pico-8 play session: hold ← + tap ❎, after a click and taps of 🅾, ❎, 🅾+❎, 🅾 in the second before t = 0

[t = 2 s] hold ← ~2s, tap ❎ ~4×
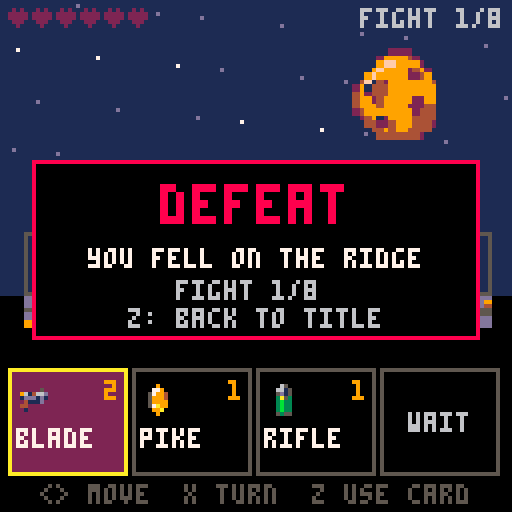
[t = 4 s] hold ← ~4s, tap ❎ ~7×
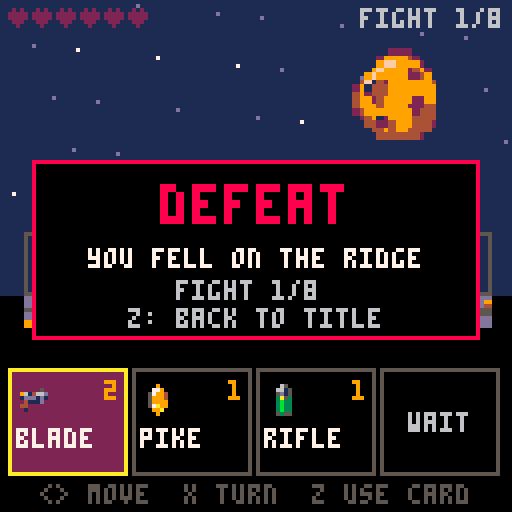
[t = 6 s] hold ← ~6s, tap ❎ ~10×
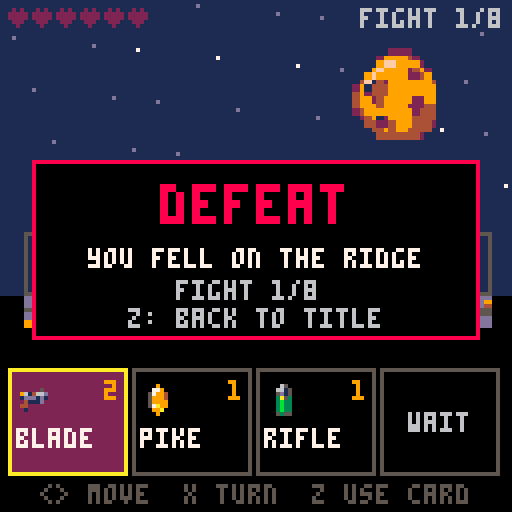
[t = 8 s] hold ← ~8s, tap ❎ ~14×
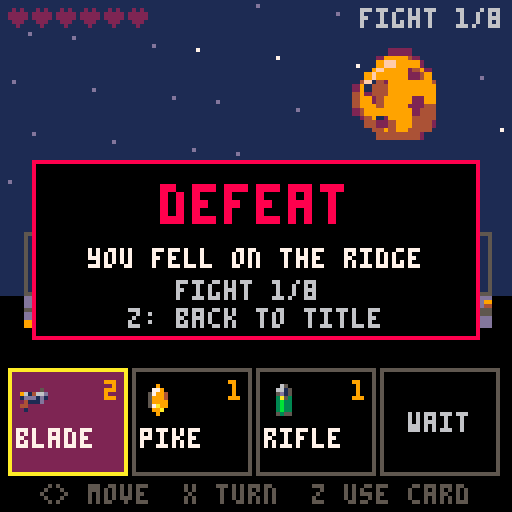

pico-8 cartridge
version 42
__lua__
-- pico galaxies: shared by every cart (voidstorm.p8 + the planet carts)
-- all sprites generated with krea 2 pixel art

-- sprite sheet slots: name,x,y,size (packed into one string to save tokens)
sp={}
for e in all(split(
 "ship,0,0,16|dra,16,0,16|drb,32,0,16|saa,48,0,16|sab,64,0,16|mine,80,0,16|div,96,0,16|ast,1"..
 "12,0,16|ex1,0,16,16|ex2,16,16,16|ex3,32,16,16|pow,48,16,8|shd,56,16,8|bmb,48,24,8|boss,64,"..
 "16,32|pla,96,16,32|p_lush,0,48,16|p_rock,16,48,16|p_ice,32,48,16|p_hive,48,48,16|freighter"..
 ",64,48,16|dome,80,48,8|i_food,88,48,8|i_ore,80,56,8|i_coin,88,56,8|i_colonist,96,48,8|flag"..
 "ship,0,64,32|t_grass,32,64,8|t_rock,40,64,8|t_crystal,48,64,8|t_water,56,64,8|nest,64,64,8"..
 "|b_farm,72,64,8|b_mine,80,64,8|b_harv,88,64,8|b_hab,96,64,8|b_turret,104,64,8|crawl_a,112,"..
 "64,8|crawl_b,120,64,8|b_hq,32,72,16|i_guns,48,72,8|i_cells,56,72,8","|")) do
 local a=split(e)
 sp[a[1]]={a[2],a[3],a[4]}
end

-- draw a sheet sprite centred,
-- with scale / squash / flips
function dspr(n,x,y,s,fx,fy,sq)
 local d=sp[n] s=s or 1
 local w,h=d[3]*s*(sq or 1),d[3]*s
 sspr(d[1],d[2],d[3],d[3],x-w/2,y-h/2,w,h,fx,fy)
end

function whiteout()
 for c=1,15 do pal(c,7) end
end

-- ===== vfx =====
function part(x,y,vx,vy,l,cols,r,k)
 add(parts,{x=x,y=y,vx=vx,vy=vy,l=l,ml=l,c=cols,r=r or 0,k=k or 0})
end

function sparks(x,y,n,cols,sp_)
 for i=1,n do
  local a,s=rnd(),rnd(sp_ or 3)+.5
  part(x,y,cos(a)*s,sin(a)*s,8+rnd(12),cols or {7,10,9,8},0,1)
 end
end

function ring(x,y,r,vr,c,l)
 add(rings,{x=x,y=y,r=r,vr=vr,c=c,l=l})
end

function explode(x,y,sz)
 add(fx,{x=x,y=y,t=0,s=sz})
 sparks(x,y,6+sz*6,nil,1.5+sz)
 for i=1,2+sz*2 do
  part(x+rnd(8)-4,y+rnd(8)-4,rnd(1)-.5,rnd(1)-.7,20+rnd(20),{5,5,2,1},2+rnd(sz*2),2)
 end
 ring(x,y,2,1.5+sz*.5,sz>1 and 10 or 7,10+sz*3)
 shake=max(shake,sz*2.5)
 sfx(sz>1 and 2 or 1)
end

function pop(x,y,txt,c)
 add(pops,{x=x,y=y,s=txt,l=40,c=c or 7})
end

function updvfx()
 for i=#parts,1,-1 do
  local o=parts[i]
  o.x+=o.vx o.y+=o.vy
  o.vx*=.92 o.vy*=.92
  if o.k==2 then o.y-=.15 o.r+=.05 end
  o.l-=1
  if o.l<=0 then deli(parts,i) end
 end
 for i=#rings,1,-1 do
  local o=rings[i]
  o.r+=o.vr o.vr*=.93 o.l-=1
  if o.l<=0 then deli(rings,i) end
 end
 for i=#fx,1,-1 do
  local o=fx[i] o.t+=1
  if o.t>24 then deli(fx,i) end
 end
 for i=#pops,1,-1 do
  local o=pops[i] o.y-=.4 o.l-=1
  if o.l<=0 then deli(pops,i) end
 end
end

function drawvfx()
 for o in all(rings) do
  circ(o.x,o.y,o.r,o.l<4 and 5 or o.c)
 end
 for o in all(fx) do
  local fr=o.t<5 and "ex1" or o.t<13 and "ex2" or "ex3"
  local s=(o.s>2 and 2.5 or o.s>1 and 1.5 or 1)*(.6+o.t/40)
  dspr(fr,o.x,o.y,s,o.t%8<4)
 end
 for o in all(parts) do
  local c=o.c[flr((1-o.l/o.ml)*#o.c)+1] or o.c[#o.c]
  if o.k==1 then
   line(o.x,o.y,o.x-o.vx,o.y-o.vy,c)
  elseif o.r>=1 then
   circfill(o.x,o.y,o.r*(o.l/o.ml)+.5,c)
  else pset(o.x,o.y,c) end
 end
 for o in all(pops) do
  local w=#o.s*2
  print(o.s,o.x-w+1,o.y+1,1)
  print(o.s,o.x-w,o.y,o.l%4<2 and o.c or 7)
 end
end

function oprint(s,x,y,c,o)
 for dx=-1,1 do for dy=-1,1 do
  print(s,x+dx,y+dy,o or 0)
 end end
 print(s,x,y,c)
end


-- lane_duel_1 (demake)
-- planet ridgeback: one lane,
-- telegraphed enemy intents.
-- see design.md

-- cards: name,icon,damage,cooldown
cdef={}
for s in all(split("blade,i_guns,2,0|pike,pow,1,1|rifle,i_cells,1,2|dash,ship,1,2|shield,shd,0,3|charge,bmb,3,4","|")) do
 add(cdef,split(s))
end
-- enemies: name,sprite,scale,hp,windup,range,damage,move
edef={}
for s in all(split("crawler,crawl_a,1,2,1,1,1,1|spitter,mine,.55,2,2,3,1,1|diver,div,.55,2,1,1,1,2|brute,ast,.75,5,2,2,3,1|mothership,boss,.6,14,3,8,3,0","|")) do
 add(edef,split(s))
end
fights=split("1,1|1,2|1,1,3|4,1|2,2,3|4,2,1|4,4,3|5","|")

function cx(i) return 12+i*13 end
function msg(s,c) mtx,mt,mc=s,90,c or 7 end

function _init()
 t,shake,flash=0,0,0
 parts,rings,fx,pops,fxl={},{},{},{},{}
 st="intro" music(0)
end

function newgame()
 p={x=4,f=1,hp=6,mhp=6,sh=0}
 deck={}
 for k=1,3 do add(deck,{k=k,d=cdef[k][3],cd=0}) end
 fn,si=0,1
 nextfight()
end

function nextfight()
 fn+=1 en={} p.x,p.f,p.sh=4,1,0
 for c in all(deck) do c.cd=0 end
 local l=split(fights[fn])
 for i,k in ipairs(l) do
  local x=i%2==1 and 8-(i-1)\2 or (i-1)\2
  local d=edef[k]
  add(en,{k=k,x=x,f=x<4 and 1 or -1,hp=d[4],fl=0})
 end
 st="fight"
 msg(fn==8 and "the mothership!" or "fight "..fn.."/8",fn==8 and 8 or 10)
 sfx(fn==8 and 9 or 8)
end

function at(x)
 for e in all(en) do if (e.x==x) return e end
end
function free(x) return x>=0 and x<=8 and not at(x) and p.x!=x end

-- ===== update =====
function _update60()
 t+=1
 shake=max(0,shake-.4) flash=max(0,flash-1)
 if (mt and mt>0) mt-=1
 updvfx()
 for l in all(fxl) do l.t-=1 if (l.t<=0) del(fxl,l) end
 for e in all(en or {}) do if (e.fl>0) e.fl-=1 end
 if st=="fight" then updfight()
 elseif st=="reward" then updreward()
 elseif st=="slot" then updslot()
 elseif btnp(4) then
  if st=="intro" then newgame() else load("voidstorm.p8") end
 end
end

function updfight()
 if (btnp(2)) si=(si-2)%(#deck+1)+1
 if (btnp(3)) si=si%(#deck+1)+1
 local acted
 for b=0,1 do
  if btnp(b) then
   local d=b==0 and -1 or 1
   p.f=d
   if (free(p.x+d)) p.x+=d part(cx(p.x)-d*4,70,-d*.5,0,8,{6,5},0,1)
   acted=true
  end
 end
 if (btnp(5)) p.f=-p.f acted=true
 if btnp(4) then
  if si>#deck then acted=true msg("wait",6)
  else
   local c=deck[si]
   if c.cd>0 then msg("cooling down: "..c.cd,8) sfx(4)
   elseif usecard(c) then c.cd=cdef[c.k][4]+1 acted=true end
  end
 end
 if acted then
  enemyturn()
  for c in all(deck) do c.cd=max(0,c.cd-1) end
  if #en==0 then
   if fn==8 then st,t="win",0 flash=10 sfx(8)
   else st=pickoffers() oi=1 end
  end
 end
end

-- ===== player cards =====
function dmg(x,d)
 local e=at(x)
 if (not e) return
 -- backstab: enemy faces away from the player
 local back=e.f==sgn(e.x-p.x)
 if (back) d*=2 pop(cx(x),52,"backstab!",10)
 e.hp-=d e.fl=6
 pop(cx(x),58,""..d,back and 10 or 7)
 sparks(cx(x),66,6,{7,8,9}) shake=2 sfx(1)
 if e.hp<=0 then
  explode(cx(x),66,e.k==5 and 3 or 1) del(en,e)
 end
end

function slash(x1,x2,c) add(fxl,{x1,x2,c or 7,t=8}) end

function usecard(c)
 local k,d,f,x=c.k,c.d,p.f,p.x
 if k==1 then slash(x,x+f) dmg(x+f,d)
 elseif k==2 then slash(x,x+2*f,12) dmg(x+f,d) dmg(x+2*f,d)
 elseif k==3 then
  local tx=x+f
  while tx>=0 and tx<=8 and not at(tx) do tx+=f end
  if (tx<0 or tx>8) msg("no target",8) return false
  slash(x,tx,10) dmg(tx,d) sfx(0)
 elseif k==4 then
  if not at(x+f) or not free(x+2*f) then msg("need an enemy then a free cell",8) return false end
  for i=1,10 do part(cx(x)+f*i*2.6,66+rnd(4)-2,0,0,12,{12,7,1},0,1) end
  dmg(x+f,d) p.x=x+2*f
 elseif k==5 then p.sh=1 ring(cx(x),66,3,1,12,14) sfx(3)
 else
  ring(cx(x),66,4,2,9,12) slash(x-1,x+1,9) dmg(x-1,d) dmg(x+1,d)
 end
 return true
end

-- ===== enemy turn =====
function cells(e)
 local d=edef[e.k]
 local c={}
 for i=1,d[6] do
  local x=e.x+e.f*i
  if (x>=0 and x<=8) add(c,x)
 end
 return c
end

function enemyturn()
 for e in all(en) do
  local d=edef[e.k]
  if e.it then
   e.it-=1
   if e.it<=0 then
    e.it=nil
    for x in all(cells(e)) do
     slash(e.x,x,8)
     if x==p.x then
      if p.sh>0 then p.sh=0 msg("blocked!",12) ring(cx(p.x),66,2,2,12,10)
      else
       p.hp-=d[7] shake=5 flash=3 sfx(4)
       pop(cx(p.x),56,"-"..d[7],8) sparks(cx(p.x),66,10,{8,2})
       if (p.hp<=0) st,why,t="over","you fell on the ridge",0 music(-1)
      end
     end
    end
   end
  else
   e.f=sgn(p.x-e.x)
   local dist=abs(p.x-e.x)
   if e.k==5 and rnd()<.35 then
    local sx=e.x<4 and 8 or 0
    if (free(sx)) add(en,{k=1,x=sx,f=-sgn(sx-4),hp=2,fl=0}) msg("it spawns a crawler!",8)
   elseif dist<=d[6] then
    e.it=d[5]
   else
    for i=1,d[8] do
     if (free(e.x+e.f) and abs(p.x-e.x)>d[6]) e.x+=e.f
    end
   end
  end
 end
end

-- ===== rewards =====
function pickoffers()
 local c={{"heal 3 hp",0},{"+2 max hp",-1}}
 for i,s in ipairs(deck) do add(c,{"+1 dmg: "..cdef[s.k][1],-1-i}) end
 for k=4,6 do
  local own=false
  for s in all(deck) do if (s.k==k) own=true end
  if (not own) add(c,{"new card: "..cdef[k][1],k})
 end
 offers={}
 for i=1,3 do local o=rnd(c) del(c,o) add(offers,o) end
 return "reward"
end

function updreward()
 if (btnp(2)) oi=(oi-2)%3+1
 if (btnp(3)) oi=oi%3+1
 if btnp(4) then
  local v=offers[oi][2]
  sfx(3)
  if v==0 then p.hp=min(p.mhp,p.hp+3)
  elseif v==-1 then p.mhp+=2 p.hp+=2
  elseif v<-1 then deck[-1-v].d+=1
  else newk,st,si=v,"slot",1 return end
  nextfight()
 end
end

function updslot()
 if (btnp(2)) si=(si-2)%3+1
 if (btnp(3)) si=si%3+1
 if btnp(4) then
  deck[si]={k=newk,d=cdef[newk][3],cd=0} si=1
  nextfight()
 end
end

-- ===== draw =====
function _draw()
 cls(1)
 camera(rnd(shake)-shake/2,rnd(shake)-shake/2)
 for i=1,30 do pset((i*41+t\8)%128,(i*29)%50,i%4==0 and 7 or 13) end
 dspr("p_rock",100,24,1.5)
 if st=="intro" then drawintro()
 else drawlane() end
 drawvfx()
 camera()
 if st=="reward" or st=="slot" then drawreward() end
 if (st=="over" or st=="win") drawend()
 if mt and mt>0 then
  local w=#mtx*2
  rectfill(62-w,13,65+w,20,0)
  print(mtx,64-w,14,mt%20<15 and mc or 7)
 end
 if flash>0 then fillp(0b0101101001011010.1) rectfill(0,0,127,127,8) fillp() end
end

function drawlane()
 -- ridge
 rectfill(0,74,127,127,0)
 for i=0,8 do
  local x=cx(i)
  sspr(40,64,8,8,x-6,74,13,8)
  rect(x-6,58,x+6,73,5)
 end
 -- telegraphs
 for e in all(en) do
  if e.it then
   for x in all(cells(e)) do
    rect(cx(x)-6,58,cx(x)+6,73,t%16<8 and 8 or 2)
   end
  end
 end
 for e in all(en) do
  local d=edef[e.k]
  if (e.fl>0) whiteout()
  dspr(d[2],cx(e.x),66,d[3],e.f<0)
  pal()
  for i=1,e.hp do pset(cx(e.x)-6+i*2 -(e.hp>6 and 6 or 0),78,8) end
  if e.it then
   circfill(cx(e.x),52,4,8) print(e.it,cx(e.x)-1,50,7)
  elseif e.k!=5 then print(e.f>0 and ">" or "<",cx(e.x)-1,51,5) end
 end
 -- player
 local px=cx(p.x)
 dspr("i_colonist",px,66,1.3,p.f<0)
 print(p.f>0 and ">" or "<",px-1,51,11)
 if (p.sh>0) circ(px,66,7,12)
 for l in all(fxl) do
  local y=66+(l[3]==8 and -3 or 0)
  line(cx(l[1]),y,cx(l[2]),y,t%2==0 and l[3] or 7)
 end
 -- hud
 for i=1,p.mhp do
  print("\^:0a1f1f0e04000000",2+(i-1)*6,2,i<=p.hp and 8 or 2)
 end
 print("fight "..fn.."/8",90,2,6)
 -- cards
 for i=1,#deck+1 do
  local x,y=2+(i-1)*31,92
  local c=deck[i]
  rectfill(x,y,x+29,y+26,i==si and 2 or 0)
  rect(x,y,x+29,y+26,i==si and 10 or 5)
  if c then
   local d=cdef[c.k]
   dspr(d[2],x+7,y+8)
   print(d[1],x+2,y+15,c.cd>0 and 5 or 7)
   if (c.d>0) print(c.d,x+24,y+3,9)
   if (c.cd>0) print(c.cd,x+24,y+20,8)
  else
   print("wait",x+7,y+11,6)
  end
 end
 print("<> move  x turn  z use card",10,121,5)
end

function drawreward()
 rectfill(10,24,117,92,0) rect(10,24,117,92,10)
 if st=="slot" then
  print("replace which card?",26,30,10)
  for i=1,3 do
   local y=34+i*12
   if (i==si) rectfill(12,y-2,115,y+6,1)
   print(cdef[deck[i].k][1].." -> "..cdef[newk][1],20,y,i==si and 10 or 7)
  end
  return
 end
 print("victory! choose a reward",18,30,10)
 for i,o in ipairs(offers) do
  local y=34+i*14
  if (i==oi) rectfill(12,y-3,115,y+7,1)
  print(o[1],20,y,i==oi and 10 or 7)
 end
end

function drawintro()
 dspr("p_rock",64,34,3)
 print("\^w\^tridgeback",28,62,9)
 oprint("one ridge. one lane. read their",2,78,7)
 oprint("intent, strike first, survive",6,86,7)
 oprint("8 fights.",46,94,9)
 if (t%40<28) oprint("z: begin",48,108,11)
end

function drawend()
 rectfill(8,40,119,84,0) rect(8,40,119,84,st=="win" and 10 or 8)
 local s=st=="win" and "victory!" or "defeat"
 print("\^w\^t"..s,64-#s*4,46,st=="win" and 10 or 8)
 local w=why or "the mothership is dead"
 oprint(w,64-#w*2,62,7)
 oprint("fight "..fn.."/8",44,70,6)
 if (t>60 and t%40<28) oprint("z: back to title",32,77,6)
end
__gfx__
000000011000000000000000000000000000d200000d000000000000000000000000000000000000000000041000000000000002400000000000000011100000
00000001c100000000000200002000000000011000110000000000000000000000000000000000000000000e4000000000000009400000000000001d6d500000
00000017c100000000000020001000000000001002100000000000dddd0000000000000dd10000000002004421002000000000291000000000001666ddd50000
0000001771000000666000011100006c00000011110000000000066666d00000000000666d10000000241422412e400000000049410000000001d66ddd510000
0000001111000000666c0052220006660000012d2210000000006676666d00000000067666d10000000424444442100000220249441010000001d56555511000
00000011110000006666c0b22b306666000001222231000000006666666d50000000d67666dd100000022ee44442000002994494441441000001555551151000
000011111101100000666d1222166660000001111110000000036666666d1000000066666ddd100000044e422144100000299499441441000001555511115500
00011111111110000006dd1111dd66000000ddd212dd00000036166666dd331000433555555334500e244497a9241100000124994411100000065555111d5500
01017d177d1710010006c122221c6000000166d22d66d00033a3333333333a3304f4f3333334322324444297a942121000110499444010000056d55551555500
01157d177d1711010066111111016600001666d11d666d003333aa33333a33313343e233433433350014429aa9421100006021194141d00001dd555555555100
11cc7d17dd17111100022112210110000d6666d111d666d00333393a933333300333333333333330001244299922100000402119114140000555115555511100
1ccc7d177d1711d1000011122210100016666d12211d666d00133333333331100005333333331100000244424422100004940419442094000555115551111100
1111711cc11711110000010111010000d666212d2211d66d00001131113110000000111111113000002412222224100004f904994219f9000015d55511111100
0101111dd11110010000110010110000d66d011222102d6d00030003330033000033001001105300002111111111100004990299420499000005555111111000
00015111111510000000010000010000ddd00011211002dd00000000000000000000000000000000000000221000000000940049420094000000111115510000
00001100000100000000000000000000000000011000000000000000000000000000000000000000000000021000000000000004100040000000011111100000
0000000900000000000002222000000000000005550000000009000000ddd0000000000000000000000000000000000000000000000000000000000000000000
00000009000000000000244442000000000000d6dd500000007790000d111c000000000000000000000000000000000000000000000000000000000000000000
0000000990000900000244944422000000000dd6ddd5000005799400717111d00000000000000000000000000000000000000000000000000000000001444000
0000009a94000000000249994444200000005dddddd5000005999400c11111d00000000000000000000000000000000000000000000000000000000149449400
000909aaa99090000002499994492000000555dddd55550005999900c11111d00000004410000000000000044100000000000000000000000000012999999940
00004aaaaa990000012449999944220000d6d55ddd5ddd00057a9900d1111cd0000004e41000000000000004e410000000000000000000000000244421499940
00049aa77aaa900004444999994444000dd6dddddddddd500099a0000dddcdd00000044100000000000000001410000000000000000001111112421111149940
0049aaa777fa9400249999fff99994400ddddddd5dddd5500009000000dddd00000001220000000000000001411000000000000000012ddd2221111111129940
009aa7777777a900249999fff99994200dddd5dd5dddd52000006600000000000000001220001111111000142100000000000000001eeeedd2d2211111149400
009a77777777a90024499ffffff99420055d5555555d5220000441000000000000000001220144e442210142000000000000000001eeeeedddd2211111299400
009aa777777fa90002499ffff994442000552211125522000444410000000000000000001214ee444422122100000000000000001eeeeedddd2dd221119f4100
0099a777777a9400024999ffff9442000001222110222000444442000000000000000000014e4444444421000000000000000001eeeeedddd2ddd22114f92000
00099a7777a990000449999ff9942000000000012200000047776240000000000000000124e4444444444111000000000000000deeeedddd2ddddd2219940000
00009aa7faa94000004444999994200000000001220000004477424000000000000001114444411111144221100000000000001eeeeddd2ddddd2d224f410000
0009099aaa940000000224444442000000000012200000002444240000000000000124414444112222114222111000000000001eeeddd2ddddd2ed24f9200000
0900009999000000000000222220000000000010000000000222400000000000001442244441127ee2211222221100000000001dddd22dddd2ded24f94000000
000000000000000000000000000000000000000000000000000000000000000000144444444112eeee211222222220000000001ddd2ddddd2ded24f941000000
000000000000000000000000000000000000000000000000000000000000000000011111124112eeee211210000000000000001dddddddddded24f9411000000
000000000000000000000000000000000000000000000000000000000000000000000000124411eee2112210000000000000011ddddddddeedd4f94111000000
00000000000000000000000000000000000000000000000000000000000000000000000001244112211221000000000000001212dddddded224f941110000000
00000000000000000000000000000000000000000000000000000000000000000000000100124411112210000000000000012211ddd22ed224f9411110000000
000000000000000000000000000000000000000000000000000000000000000000000015100022222221001110000000000241112d2dd2249994112110000000
0000000000000000000000000000000000000000000000000000000000000000000001650000000000000015510000000014211112dd22499941121100000000
000000000000000000000000000000000000000000000000000000000000000000001ddd500001111110000ddd50000000491111112249994211111000000000
000000000000000000000000000000000000000000000000000000000000000000005d11510000111100001d1151000001941111112499941122110000000000
00000000000000000000000000000000000000000000000000000000000000000000551111000000000000151111000004942111249994211111100000000000
00000000000000000000000000000000000000000000000000000000000000000000051110000000000000051110000004999424999441111110000000000000
00000000000000000000000000000000000000000000000000000000000000000000005500000000000000005500000004999999994200000000000000000000
00000000000000000000000000000000000000000000000000000000000000000000000000000000000000000000000001499999420000000000000000000000
00000000000000000000000000000000000000000000000000000000000000000000000000000000000000000000000000144441000000000000000000000000
00000000000000000000000000000000000000000000000000000000000000000000000000000000000000000000000000000000000000000000000000000000
00000000000000000000000000000000000000000000000000000000000000000000000000000000000000000000000000000000000000000000000000000000
000003cccc00000000000122220000000000011100000000002000000000000000000005500000000000000000040000001dd000000000000000000000000000
0005333c3ccc5000000029999420000000000111100000000222000000002000000000576000000000d611000009440001dd1100000000000000000000000000
001b35c31cc3350000019ff9999200000000117c111100000221000000022200000005666100000006666d10094944000d1f1100000000000000000000000000
03b33c3ccc3c53000019f999924920000000116611111000001112221202220000000d7115000000166665d500944400001ff000000000000000000000000000
03333316ccc33350009f99999224910000111166d1c1110000012dd222121000000005df945000003b6616550094400006d11100000000000000000000000000
033b3c66cc33551004f1429999999410011617dc777611000002dd62222110000000055941500000666d11d5000450000ddddd00000000000000000000000000
1335c66cccc331502914449999999910011d67777776d110002d3d21512210000000055551500000166005d10099400005515000000000000000000000000000
c35ccccccc3bb35049244499999999100111d7777777d110002dd21333121110000056d111550000000000000004400000101000000000000000000000000000
c533ccccc333333049924999992299100011666d7776dd100122221bbb1212100005fd5941545000000006d00099900000000000000000000000000000000000
dc5333cccc3333504999499992224410001177d67766d11001222213b3121100005f9d5991544000000066650999990000000000000000000000000000000000
0cc3333ccc5555502499999999244410001177677761d11002252221312211000df99d5991544400000666559997999000000000000000000000000000000000
01c33333ccc1555002491299994444100016677776dd611002132222222121000d999d5991544400006665519979999000000000000000000000000000000000
01155335ccc1155001442249994442100011166666dd1110022322222211100005ddd6d555555500076655109999994000000000000000000000000000000000
00115551c1111500001449499444410000011dddddd11100001222222111100000000d66661000006dd551009999999000000000000000000000000000000000
000d5511111d50000001444444421000000011111111100000011111111100000000005555000000ddd510000999992000000000000000000000000000000000
000015dddd110000000011111111000000000111111100000000111111000000000000544500000005d100000094420000000000000000000000000000000000
0000000000000000000000000000000033333333ddd5dddddddddddd11111111000dd00000002000000510000001000000666d00005d050000b00b0000b00000
000000000000000f900000000000000033333333ddd5ddd9d76ddddd1111111100dd21000772117000f550000011100000777600006561500003300000503000
00000000000000f7940000000000000033333333dd55ddd4565dddd5111111110d522210777414d77741157000111100077777600055d5000b0bb1b000333030
00000000000f009f94009000000000003333333355555555d5dddddd111111110dd2211077351577741d1557006611007777776d006ddd1000bb5b0003113300
000000000009f91941494000000000003333b333dd5dd555ddddddddccc11111022215117535337775111117016dd1006777767d05d55d10b1bb5b3bb1333330
0000000000004f96549200000000000033333333dddddddddddddd6dd1dccccc21121b317555557777545177111111106767766d06d5551003bb5b1313333310
00000000000000ff44000000000000003333333394d5dddddddddc651111ddd1122222117777777777111777111111106761166d00dddd500513330330333100
00000000000ff4565149400000000000333b33339445ddddddddd55d1111111101111111000000000000000011011010067116d0000551000300003003010000
0000000000000d766500000000000000000000010000000000000000000650000000000000000000000000000000000000000000000000000000000000000000
0000000000100065510010000000000000000066d000000000000500006615000000000000000000000000000000000000000000000000000000000000000000
000000000015046665201000000000000000067765000000961466d2005d15000000000000000000000000000000000000000000000000000000000000000000
00000005611516ff4450101d00000000000016766d5000001ddd1d12003a53000000000000000000000000000000000000000000000000000000000000000000
000000061611d77766d5116150000000000016651d50000004111d00003b33000000000000000000000000000000000000000000000000000000000000000000
0000000055d119111141165500000000000016d55150000044000000003b33000000000000000000000000000000000000000000000000000000000000000000
00000561115d1794145155111d100000000016641d50000021000000003b33000000000000000000000000000000000000000000000000000000000000000000
0000061d11f416776d51441161500000000016665d50000000000000005355000000000000000000000000000000000000000000000000000000000000000000
00000555df911d551111144d55000000000016666d50000000000000000000000000000000000000000000000000000000000000000000000000000000000000
00000001594167666665124510000000000016666d50000000000000000000000000000000000000000000000000000000000000000000000000000000000000
00000ff999f46616616529444440000000001d666d10000000000000000000000000000000000000000000000000000000000000000000000000000000000000
00000920009f651151159400024000000006dd66dd01000000000000000000000000000000000000000000000000000000000000000000000000000000000000
000001511069f6ddd559450111000000001610111101100000000000000000000000000000000000000000000000000000000000000000000000000000000000
000056d510669ff79944150156510000016d000000001d0000000000000000000000000000000000000000000000000000000000000000000000000000000000
0005615d1066699f444155016115100001d0001d5000010000000000000000000000000000000000000000000000000000000000000000000000000000000000
0006111510266d194115500151115000d6d000000000011000000000000000000000000000000000000000000000000000000000000000000000000000000000
00061115102466d94155200151115000000000000000000000000000000000000000000000000000000000000000000000000000000000000000000000000000
0005d151002446665552200015150000000000000000000000000000000000000000000000000000000000000000000000000000000000000000000000000000
00001110000244665522000001110000000000000000000000000000000000000000000000000000000000000000000000000000000000000000000000000000
00000000000024442220000000000000000000000000000000000000000000000000000000000000000000000000000000000000000000000000000000000000
00000000000002442200000000000000000000000000000000000000000000000000000000000000000000000000000000000000000000000000000000000000
00000000000000020000000000000000000000000000000000000000000000000000000000000000000000000000000000000000000000000000000000000000
00000000000000000000000000000000000000000000000000000000000000000000000000000000000000000000000000000000000000000000000000000000
00000000000000000000000000000000000000000000000000000000000000000000000000000000000000000000000000000000000000000000000000000000
00000000000000000000000000000000000000000000000000000000000000000000000000000000000000000000000000000000000000000000000000000000
00000000000000000000000000000000000000000000000000000000000000000000000000000000000000000000000000000000000000000000000000000000
00000000000000000000000000000000000000000000000000000000000000000000000000000000000000000000000000000000000000000000000000000000
00000000000000000000000000000000000000000000000000000000000000000000000000000000000000000000000000000000000000000000000000000000
00000000000000000000000000000000000000000000000000000000000000000000000000000000000000000000000000000000000000000000000000000000
00000000000000000000000000000000000000000000000000000000000000000000000000000000000000000000000000000000000000000000000000000000
00000000000000000000000000000000000000000000000000000000000000000000000000000000000000000000000000000000000000000000000000000000
00000000000000000000000000000000000000000000000000000000000000000000000000000000000000000000000000000000000000000000000000000000
00000000000000000000000000000000000000000000000000000000000000000000000000000000000000000000000000000000000000000000000000000000
00000000000000000000000000000000000000000000000000000000000000000000000000000000000000000000000000000000000000000000000000000000
00000000000000000000000000000000000000000000000000000000000000000000000000000000000000000000000000000000000000000000000000000000
00000000000000000000000000000000000000000000000000000000000000000000000000000000000000000000000000000000000000000000000000000000
00000000000000000000000000000000000000000000000000000000000000000000000000000000000000000000000000000000000000000000000000000000
00000000000000000000000000000000000000000000000000000000000000000000000000000000000000000000000000000000000000000000000000000000
00000000000000000000000000000000000000000000000000000000000000000000000000000000000000000000000000000000000000000000000000000000
00000000000000000000000000000000000000000000000000000000000000000000000000000000000000000000000000000000000000000000000000000000
00000000000000000000000000000000000000000000000000000000000000000000000000000000000000000000000000000000000000000000000000000000
00000000000000000000000000000000000000000000000000000000000000000000000000000000000000000000000000000000000000000000000000000000
00000000000000000000000000000000000000000000000000000000000000000000000000000000000000000000000000000000000000000000000000000000
00000000000000000000000000000000000000000000000000000000000000000000000000000000000000000000000000000000000000000000000000000000
00000000000000000000000000000000000000000000000000000000000000000000000000000000000000000000000000000000000000000000000000000000
00000000000000000000000000000000000000000000000000000000000000000000000000000000000000000000000000000000000000000000000000000000
00000000000000000000000000000000000000000000000000000000000000000000000000000000000000000000000000000000000000000000000000000000
00000000000000000000000000000000000000000000000000000000000000000000000000000000000000000000000000000000000000000000000000000000
00000000000000000000000000000000000000000000000000000000000000000000000000000000000000000000000000000000000000000000000000000000
00000000000000000000000000000000000000000000000000000000000000000000000000000000000000000000000000000000000000000000000000000000
00000000000000000000000000000000000000000000000000000000000000000000000000000000000000000000000000000000000000000000000000000000
00000000000000000000000000000000000000000000000000000000000000000000000000000000000000000000000000000000000000000000000000000000
00000000000000000000000000000000000000000000000000000000000000000000000000000000000000000000000000000000000000000000000000000000
00000000000000000000000000000000000000000000000000000000000000000000000000000000000000000000000000000000000000000000000000000000
00000000000000000000000000000000000000000000000000000000000000000000000000000000000000000000000000000000000000000000000000000000
00000000000000000000000000000000000000000000000000000000000000000000000000000000000000000000000000000000000000000000000000000000
